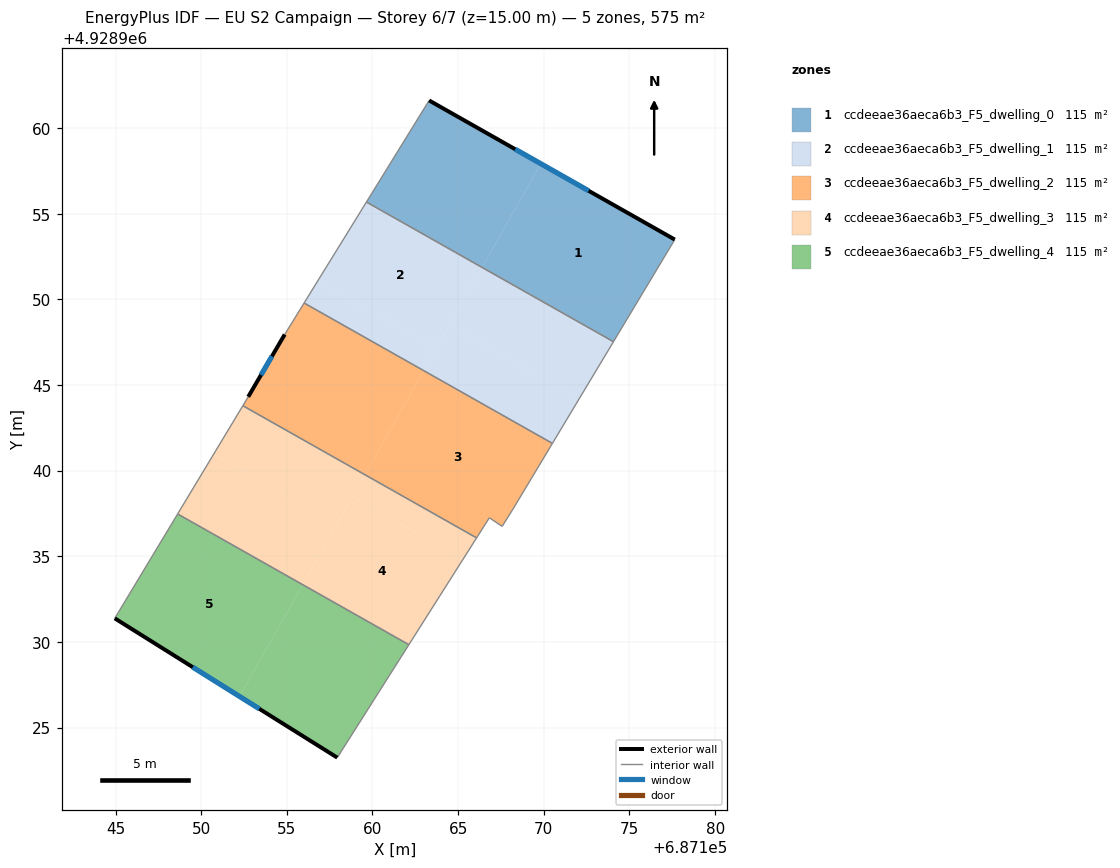
=== STOREY PLAN SPEC (per zone: floor XY polygon, exterior-wall plan segments, windows/doors) ===
zone 1: ccdeeae36aeca6b3_F5_dwelling_0  (114.9 m²)
  floor: (687166.40, 4928951.86) (687169.82, 4928957.92) (687163.31, 4928961.61) (687159.65, 4928955.68)
  floor: (687174.07, 4928947.53) (687177.65, 4928953.49) (687169.82, 4928957.92) (687166.40, 4928951.86)
  exterior wall: (687163.31, 4928961.61) – (687177.65, 4928953.49)  [16.5 m]
    window: (687168.33, 4928958.76) – (687172.62, 4928956.33)  [4.4 m²]
  interior walls: 3
zone 2: ccdeeae36aeca6b3_F5_dwelling_1  (114.9 m²)
  floor: (687172.07, 4928944.21) (687174.07, 4928947.53) (687166.40, 4928951.86) (687164.49, 4928948.49)
  floor: (687170.50, 4928941.59) (687172.07, 4928944.21) (687164.49, 4928948.49) (687162.99, 4928945.84)
  floor: (687162.99, 4928945.84) (687163.72, 4928947.13) (687156.79, 4928951.05) (687156.01, 4928949.78)
  floor: (687163.72, 4928947.13) (687166.40, 4928951.86) (687159.65, 4928955.68) (687156.01, 4928949.78) (687156.79, 4928951.05)
  interior walls: 4
zone 3: ccdeeae36aeca6b3_F5_dwelling_2  (114.9 m²)
  floor: (687159.56, 4928939.76) (687162.99, 4928945.84) (687156.01, 4928949.78) (687154.88, 4928947.95) (687152.74, 4928944.31) (687152.43, 4928943.79)
  floor: (687168.19, 4928937.75) (687170.50, 4928941.59) (687162.99, 4928945.84) (687159.56, 4928939.76) (687166.08, 4928936.08) (687166.82, 4928937.25) (687167.57, 4928936.75)
  exterior wall: (687152.74, 4928944.31) – (687154.88, 4928947.95)  [4.2 m]
    window: (687153.49, 4928945.58) – (687154.13, 4928946.67)  [1.1 m²]
  interior walls: 8
zone 4: ccdeeae36aeca6b3_F5_dwelling_3  (114.9 m²)
  floor: (687162.12, 4928929.84) (687165.28, 4928934.83) (687158.83, 4928938.47) (687155.93, 4928933.34)
  floor: (687157.92, 4928936.87) (687159.56, 4928939.76) (687152.43, 4928943.79) (687150.72, 4928940.95)
  floor: (687155.93, 4928933.34) (687157.92, 4928936.87) (687150.72, 4928940.95) (687148.63, 4928937.47)
  floor: (687165.28, 4928934.83) (687166.08, 4928936.08) (687159.56, 4928939.76) (687158.83, 4928938.47)
  interior walls: 4
zone 5: ccdeeae36aeca6b3_F5_dwelling_4  (114.9 m²)
  floor: (687152.24, 4928926.82) (687155.93, 4928933.34) (687148.63, 4928937.47) (687144.95, 4928931.38)
  floor: (687157.94, 4928923.25) (687162.12, 4928929.84) (687155.93, 4928933.34) (687152.24, 4928926.82)
  exterior wall: (687157.94, 4928923.25) – (687144.95, 4928931.38)  [15.3 m]
    window: (687153.39, 4928926.10) – (687149.51, 4928928.53)  [4.1 m²]
  interior walls: 3

=== DERIVED (storey summary) ===
Building: EU S2 Campaign
Storey: 6 of 7  (floor level z = 15.00 m)
Storey gross floor area: 574.7 m²
Zones on this storey: 5
  - ccdeeae36aeca6b3_F5_dwelling_0: floor 114.9 m²; exterior wall 16.5 m (49.4 m²); 1 window(s) 4.4 m²; WWR 8.9%
  - ccdeeae36aeca6b3_F5_dwelling_1: floor 114.9 m²
  - ccdeeae36aeca6b3_F5_dwelling_2: floor 114.9 m²; exterior wall 4.2 m (12.6 m²); 1 window(s) 1.1 m²; WWR 8.9%
  - ccdeeae36aeca6b3_F5_dwelling_3: floor 114.9 m²
  - ccdeeae36aeca6b3_F5_dwelling_4: floor 114.9 m²; exterior wall 15.3 m (46.0 m²); 1 window(s) 4.1 m²; WWR 8.9%
Zone adjacency (shared interzone walls):
  - ccdeeae36aeca6b3_F5_dwelling_0 ↔ ccdeeae36aeca6b3_F5_dwelling_1
  - ccdeeae36aeca6b3_F5_dwelling_1 ↔ ccdeeae36aeca6b3_F5_dwelling_2
  - ccdeeae36aeca6b3_F5_dwelling_2 ↔ ccdeeae36aeca6b3_F5_dwelling_3
  - ccdeeae36aeca6b3_F5_dwelling_3 ↔ ccdeeae36aeca6b3_F5_dwelling_4